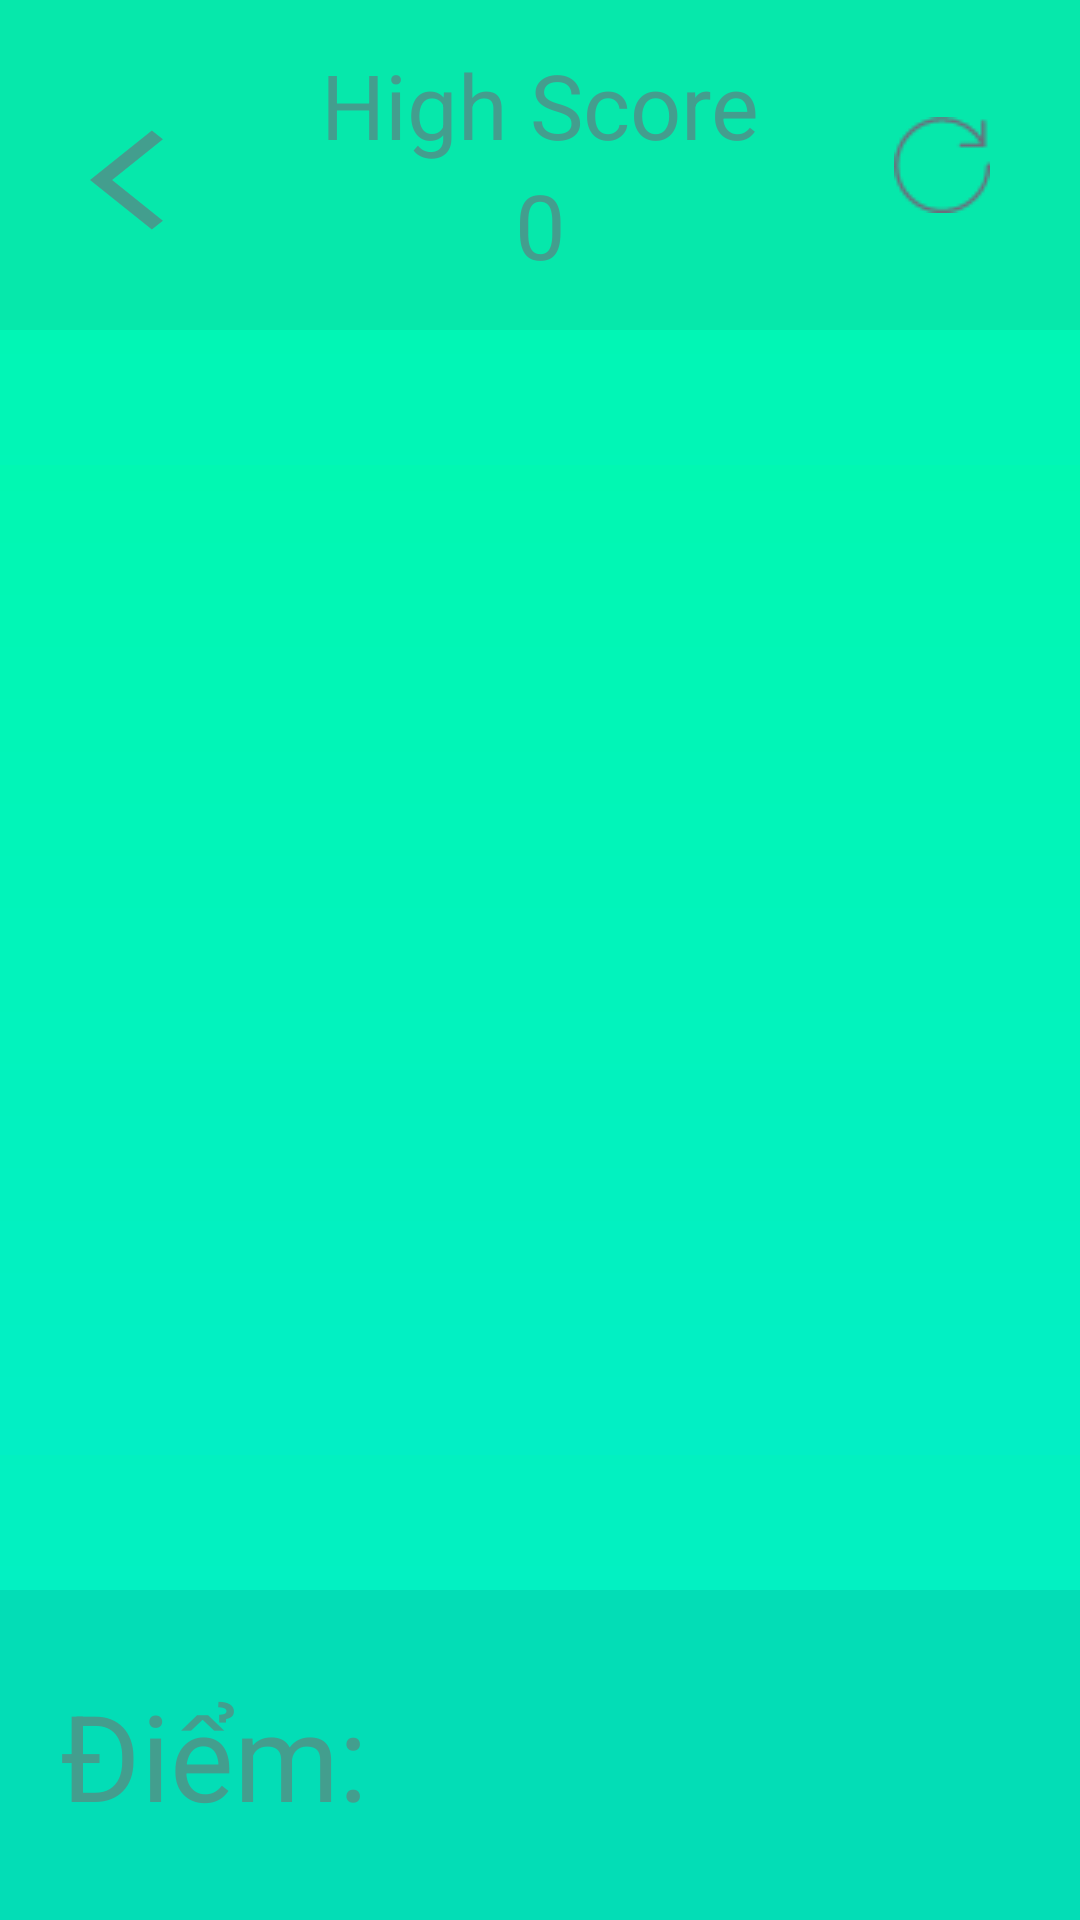

Produce the Android XML layout that renders to this screen, including the resource entries it uses.
<!-- AndroidManifest.xml: application theme Theme.GameDoiKhang -->
<!-- res/layout/activity_game_offline.xml -->
<?xml version="1.0" encoding="utf-8"?>
<RelativeLayout xmlns:android="http://schemas.android.com/apk/res/android"
    xmlns:app="http://schemas.android.com/apk/res-auto"
    xmlns:tools="http://schemas.android.com/tools"
    android:layout_width="match_parent"
    android:layout_height="match_parent"
    tools:context=".GameOfflineActivity"
    android:background="@drawable/my_gradient_drawable">


        <RelativeLayout
            android:id="@+id/rlThanhTren"
            android:orientation="horizontal"
            android:layout_width="match_parent"
            android:layout_height="110dp"
            android:background="#06e8ab"
            android:padding="10dp">

            <TextView
                android:id="@+id/txtBack"
                android:layout_width="50dp"
                android:layout_height="40dp"
                android:background="@drawable/ic_baseline_arrow_back_ios_24"
                android:textSize="50dp"
                android:layout_marginTop="30dp"
                android:layout_alignParentLeft="true"
                android:layout_marginLeft="20dp"/>

            <TextView
                android:layout_width="match_parent"
                android:layout_height="match_parent"
                android:gravity="center"
                android:text="High Score"
                android:textColor="#439e8e"
                android:textSize="30sp"
                android:paddingBottom="40dp"/>

            <TextView
                android:id="@+id/txtDiemCaoNhat"
                android:layout_width="match_parent"
                android:layout_height="match_parent"
                android:gravity="center"
                android:text="0"
                android:textColor="#439e8e"
                android:textSize="30sp"
                android:paddingTop="40dp"/>

            <ImageView
                android:id="@+id/txtRefresh"
                android:layout_width="wrap_content"
                android:layout_height="wrap_content"
                android:src="@drawable/refresh"
                android:layout_marginRight="20dp"
                android:layout_centerInParent="true"
                android:layout_alignParentRight="true"
                />

        </RelativeLayout>


    <RelativeLayout
        android:layout_width="wrap_content"
        android:layout_height="match_parent"
        android:layout_above="@id/rlThanhDuoi"
        android:layout_below="@+id/rlThanhTren"
        android:layout_marginTop="0dp"
        android:layout_marginBottom="0dp">



        <GridLayout
            android:id="@+id/board"
            android:layout_width="match_parent"
            android:layout_height="330dp"
            android:layout_centerInParent="true"
            android:layout_weight="0"
            android:background="@drawable/my_gradient_drawable"
            android:orientation="horizontal" />

    </RelativeLayout>

    <RelativeLayout
        android:id="@+id/rlThanhDuoi"
        android:layout_width="match_parent"
        android:layout_height="110dp"
        android:background="#03ddb6"
        android:layout_alignParentBottom="true"
        android:padding="20dp">

        <LinearLayout
            android:layout_width="wrap_content"
            android:layout_height="wrap_content"
            android:orientation="horizontal"
            android:layout_centerInParent="true"
            android:layout_alignParentLeft="true">

            <TextView
                android:layout_width="wrap_content"
                android:layout_height="wrap_content"
                android:text="Điểm: "
                android:textColor="#439e8e"
                android:textSize="40dp"/>

            <TextView
                android:id="@+id/total"
                android:layout_width="wrap_content"
                android:layout_height="wrap_content"
                android:layout_marginLeft="10dp"
                android:textColor="#439e8e"
                android:textSize="40dp"/>
        </LinearLayout>

        <LinearLayout
            android:layout_width="wrap_content"
            android:layout_height="wrap_content"
            android:orientation="horizontal"
            android:layout_centerInParent="true"
            android:layout_alignParentRight="true">



            <TextView
                android:id="@+id/time"
                android:layout_width="wrap_content"
                android:layout_height="wrap_content"

                tools:text="1:00"
                android:textColor="#439e8e"
                android:textSize="40dp"/>
        </LinearLayout>

    </RelativeLayout>

</RelativeLayout>
<!-- resources referenced by this layout -->
<resources>
  <!-- drawable ic_baseline_arrow_back_ios_24 (drawable) -->
  <vector android:height="24dp" android:tint="#439E8E"
      android:viewportHeight="24" android:viewportWidth="24"
      android:width="24dp" xmlns:android="http://schemas.android.com/apk/res/android">
      <path android:fillColor="@android:color/white" android:pathData="M11.67,3.87L9.9,2.1 0,12l9.9,9.9 1.77,-1.77L3.54,12z"/>
  </vector>
  <!-- drawable my_gradient_drawable (drawable) -->
  <?xml version="1.0" encoding="utf-8"?>
  <shape xmlns:android="http://schemas.android.com/apk/res/android">
      <gradient
          android:type="linear"
          android:angle="90"
          android:startColor="#02efc5"
          android:endColor="#01f8b2"
          />
  </shape>
  <!-- drawable refresh: png bitmap (drawable, 722 bytes) -->
  <style name="Theme.GameDoiKhang" parent="Theme.AppCompat.DayNight.NoActionBar">
          
          <item name="colorPrimary">@color/purple_500</item>
          <item name="colorPrimaryVariant">@color/purple_700</item>
          <item name="colorOnPrimary">@color/white</item>
          
          <item name="colorSecondary">@color/teal_200</item>
          <item name="colorSecondaryVariant">@color/teal_700</item>
          <item name="colorOnSecondary">@color/black</item>
          
          <item name="android:statusBarColor" tools:targetApi="l">?attr/colorPrimaryVariant</item>
          
          <item name="windowNoTitle"> true </item>
          <item name="android:windowFullscreen">true</item>
      </style>
  <color name="purple_500">#FF6200EE</color>
  <color name="purple_700">#FF3700B3</color>
  <color name="white">#FFFFFFFF</color>
  <color name="teal_200">#FF03DAC5</color>
  <color name="teal_700">#FF018786</color>
  <color name="black">#FF000000</color>
</resources>
